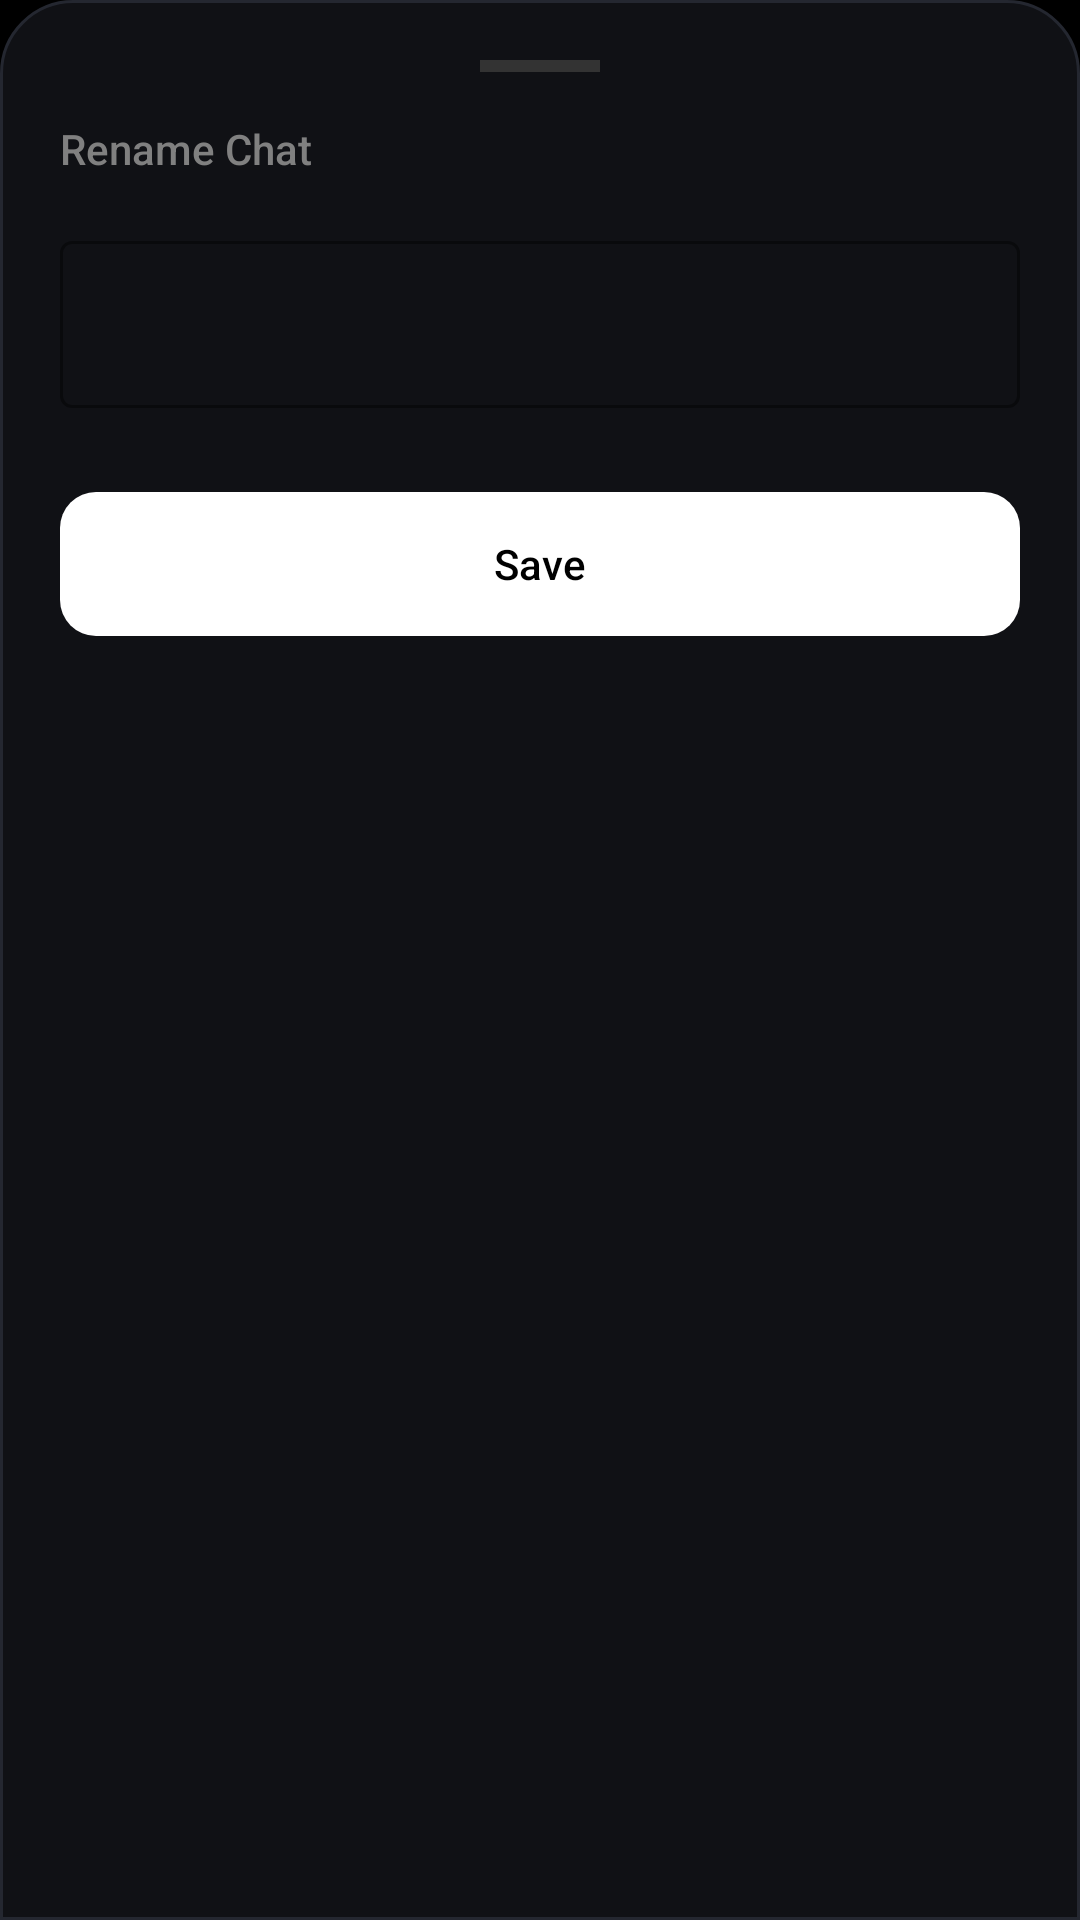

Here is an Android app screen rendered from its layout file. Give the layout XML and the strings, colors and styles it references.
<!-- AndroidManifest.xml: application theme Theme.NexV1 -->
<!-- res/layout/dialog_rename_chat.xml -->
<?xml version="1.0" encoding="utf-8"?>
<LinearLayout xmlns:android="http://schemas.android.com/apk/res/android"
    xmlns:app="http://schemas.android.com/apk/res-auto"
    android:layout_width="match_parent"
    android:layout_height="wrap_content"
    android:background="@drawable/bg_bottom_sheet"
    android:orientation="vertical"
    android:padding="20dp">

    <View
        android:layout_width="40dp"
        android:layout_height="4dp"
        android:layout_gravity="center_horizontal"
        android:layout_marginBottom="16dp"
        android:background="#333333" />

    <TextView
        android:layout_width="match_parent"
        android:layout_height="wrap_content"
        android:layout_marginBottom="16dp"
        android:text="@string/rename_chat"
        android:textColor="#808080"
        android:textSize="14sp"
        android:fontFamily="sans-serif-medium"/>

    <com.google.android.material.textfield.TextInputLayout
        android:layout_width="match_parent"
        android:layout_height="wrap_content"
        style="@style/Widget.Material3.TextInputLayout.OutlinedBox"
        app:boxStrokeColor="@android:color/white"
        app:hintTextColor="#808080"
        android:textColorHint="#808080">

        <com.google.android.material.textfield.TextInputEditText
            android:id="@+id/edit_text_rename"
            android:layout_width="match_parent"
            android:layout_height="wrap_content"
            android:inputType="text"
            android:maxLines="1"
            android:textColor="@android:color/white" />

    </com.google.android.material.textfield.TextInputLayout>

    <com.google.android.material.button.MaterialButton
        android:id="@+id/btn_save_rename"
        style="@style/Widget.Material3.Button"
        android:layout_width="match_parent"
        android:layout_height="56dp"
        android:layout_marginTop="24dp"
        android:text="@string/save"
        app:cornerRadius="12dp" />

</LinearLayout>
<!-- resources referenced by this layout -->
<resources>
  <!-- drawable bg_bottom_sheet (drawable) -->
  <?xml version="1.0" encoding="utf-8"?>
  <shape xmlns:android="http://schemas.android.com/apk/res/android">
      <solid android:color="#101115" />
      <stroke
          android:width="1dp"
          android:color="#242730" />
      <corners
          android:topLeftRadius="24dp"
          android:topRightRadius="24dp" />
  </shape>
  <string name="rename_chat">Rename Chat</string>
  <string name="save">Save</string>
  <style name="Theme.NexV1" parent="Theme.Material3.DayNight.NoActionBar">
          
          <item name="colorPrimary">@color/white</item>
          <item name="colorOnPrimary">@color/black</item>
          <item name="colorSecondary">#8E8E93</item>
  
          
          <item name="android:textColorHighlight">@color/selection_color</item>
          <item name="colorControlActivated">@color/white</item>
          <item name="colorControlHighlight">@color/selection_color</item>
  
          
          <item name="android:colorBackground">@color/black</item>
          <item name="android:windowBackground">@color/black</item>
  
          
          <item name="android:statusBarColor">@color/black</item>
          <item name="android:windowFullscreen">false</item>
          <item name="android:fitsSystemWindows">true</item>
      </style>
  <color name="white">#FFFFFF</color>
  <color name="black">#000000</color>
  <color name="selection_color">#40FFFFFF</color>
</resources>
